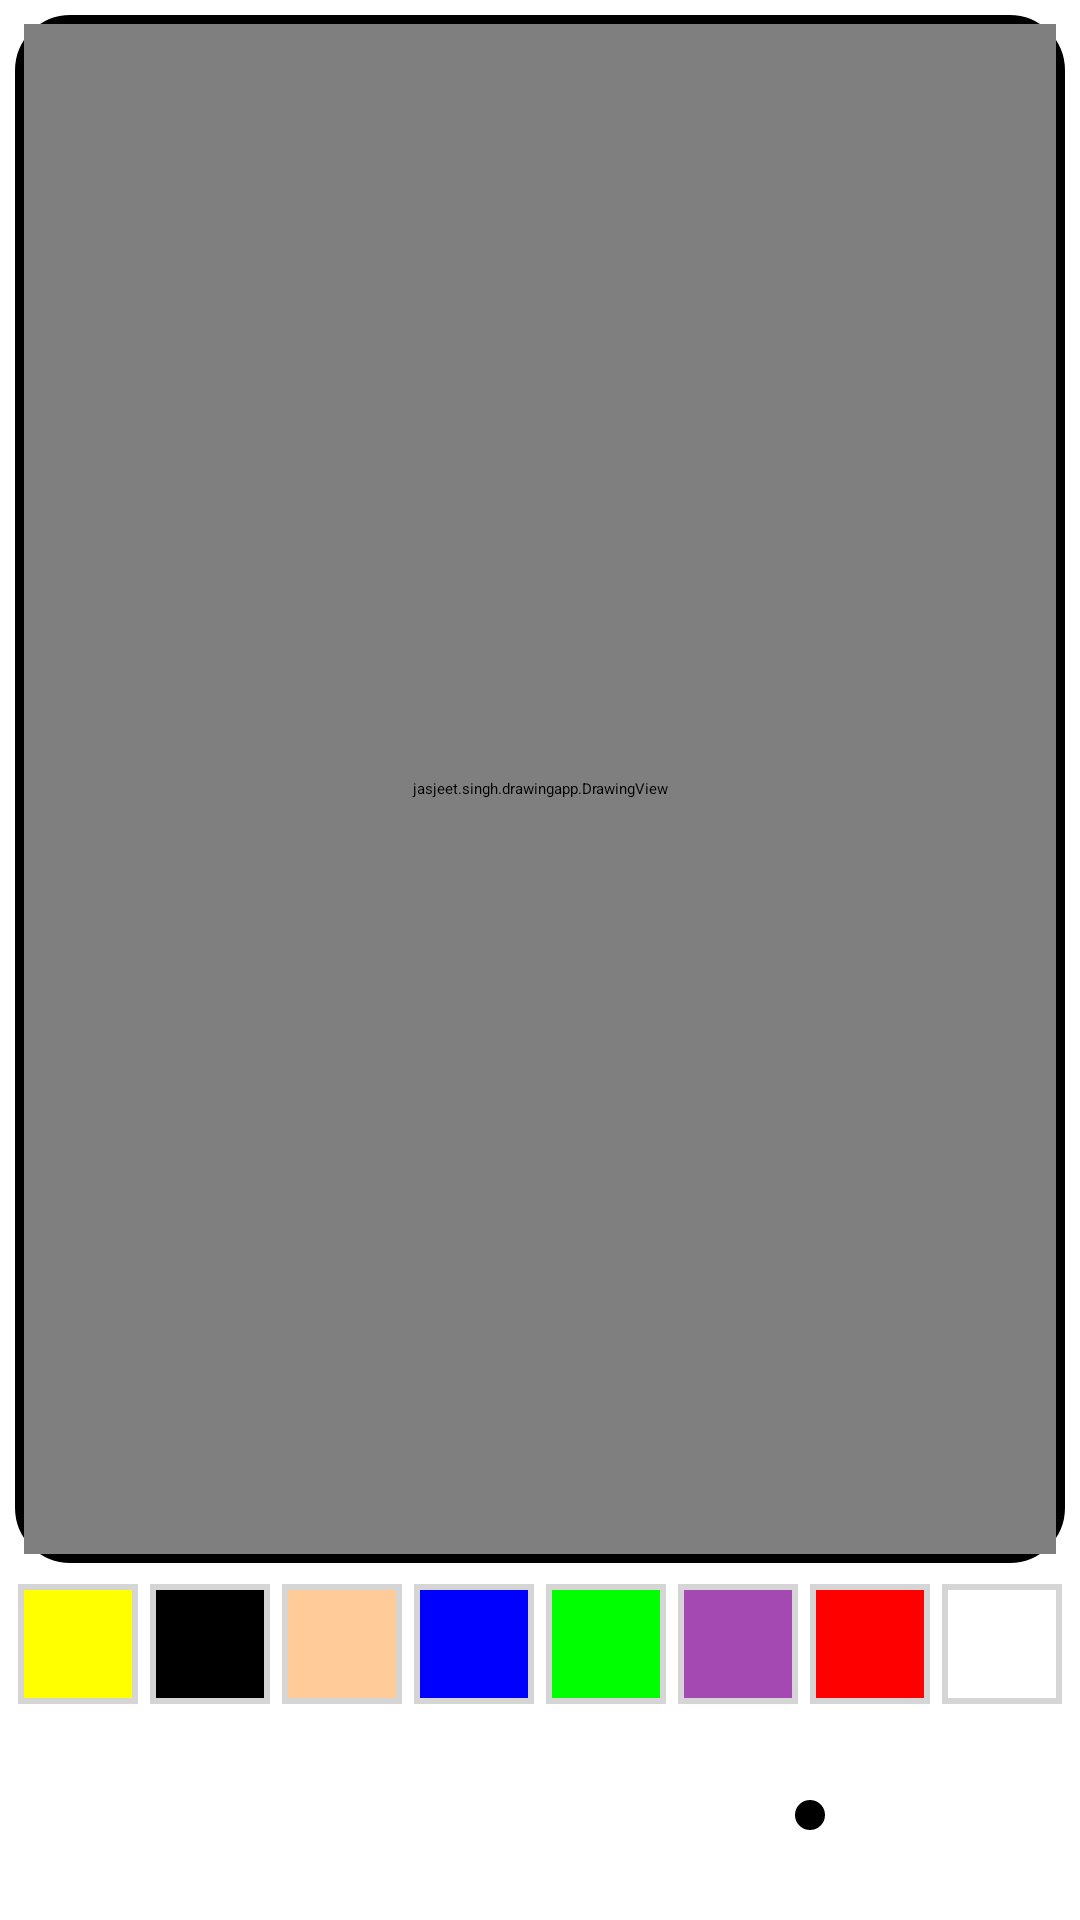

Reconstruct the res/layout file that produces this screen, plus the resources it refers to.
<!-- AndroidManifest.xml: application theme Theme.DrawingApp -->
<!-- res/layout/activity_main.xml -->
<?xml version="1.0" encoding="utf-8"?>
<androidx.constraintlayout.widget.ConstraintLayout xmlns:android="http://schemas.android.com/apk/res/android"
    xmlns:app="http://schemas.android.com/apk/res-auto"
    xmlns:tools="http://schemas.android.com/tools"
    android:layout_width="match_parent"
    android:layout_height="match_parent"
    android:background="@color/white"
    tools:context=".MainActivity">

    <FrameLayout
        android:id="@+id/fl_drawing_view_container"
        android:layout_width="0dp"
        android:layout_height="0dp"
        android:layout_margin="5dp"
        app:layout_constraintLeft_toLeftOf="parent"
        app:layout_constraintRight_toRightOf="parent"
        app:layout_constraintTop_toTopOf="parent"
        app:layout_constraintBottom_toTopOf="@id/ll_paint_colors"
        >

        <ImageView
            android:id="@+id/iv_drawingView_outline"
            android:layout_width="match_parent"
            android:layout_height="match_parent"
            android:src="@drawable/drawing_view_outline"
            />

        <com.google.android.material.imageview.ShapeableImageView
            android:id="@+id/siv_background"
            android:layout_width="match_parent"
            android:layout_height="match_parent"
            android:src="@color/white"
            android:layout_margin="3dp"
            android:scaleType="fitXY"
            app:shapeAppearanceOverlay="@style/roundedCorners"
            />

        <jasjeet.singh.drawingapp.DrawingView
            android:id="@+id/drawingView"
            android:layout_width="match_parent"
            android:layout_height="match_parent"
            android:layout_margin="3dp"
            android:background="@drawable/drawing_view_front" />

    </FrameLayout>

    <LinearLayout
        android:id="@+id/ll_paint_colors"
        android:layout_width="match_parent"
        android:layout_height="wrap_content"
        android:orientation="horizontal"
        android:gravity="center"
        app:layout_constraintLeft_toLeftOf="parent"
        app:layout_constraintRight_toRightOf="parent"
        app:layout_constraintTop_toBottomOf="@id/fl_drawing_view_container"
        app:layout_constraintBottom_toTopOf="@id/ll_draw_functions"
        >

        <ImageButton
            android:layout_width="40dp"
            android:layout_height="40dp"
            android:layout_margin="2dp"
            android:src="@drawable/pallet_normal"
            android:tag="@color/yellow"
            android:background="@color/yellow"
            android:onClick="paintClicked"
            tools:ignore="UsingOnClickInXml"
            />
        <ImageButton
            android:layout_width="40dp"
            android:layout_height="40dp"
            android:layout_margin="2dp"
            android:src="@drawable/pallet_normal"
            android:tag="@color/black"
            android:background="@color/black"
            android:onClick="paintClicked"
            tools:ignore="UsingOnClickInXml"
            />
        <ImageButton
            android:layout_width="40dp"
            android:layout_height="40dp"
            android:layout_margin="2dp"
            android:src="@drawable/pallet_normal"
            android:tag="@color/skin"
            android:background="@color/skin"
            android:onClick="paintClicked"
            tools:ignore="UsingOnClickInXml"
            />
        <ImageButton
            android:layout_width="40dp"
            android:layout_height="40dp"
            android:layout_margin="2dp"
            android:src="@drawable/pallet_normal"
            android:tag="@color/blue"
            android:background="@color/blue"
            android:onClick="paintClicked"
            tools:ignore="UsingOnClickInXml"
            />
        <ImageButton
            android:layout_width="40dp"
            android:layout_height="40dp"
            android:layout_margin="2dp"
            android:src="@drawable/pallet_normal"
            android:tag="@color/green"
            android:background="@color/green"
            android:onClick="paintClicked"
            tools:ignore="UsingOnClickInXml"
            />
        <ImageButton
            android:layout_width="40dp"
            android:layout_height="40dp"
            android:layout_margin="2dp"
            android:src="@drawable/pallet_normal"
            android:tag="@color/random"
            android:background="@color/random"
            android:onClick="paintClicked"
            tools:ignore="UsingOnClickInXml"
            />
        <ImageButton
            android:layout_width="40dp"
            android:layout_height="40dp"
            android:layout_margin="2dp"
            android:src="@drawable/pallet_normal"
            android:tag="@color/red"
            android:background="@color/red"
            android:onClick="paintClicked"
            tools:ignore="UsingOnClickInXml"
            />
        <ImageButton
            android:layout_width="40dp"
            android:layout_height="40dp"
            android:layout_margin="2dp"
            android:src="@drawable/pallet_normal"
            android:tag="@color/white"
            android:background="@color/white"
            android:onClick="paintClicked"
            tools:ignore="UsingOnClickInXml"
            />

    </LinearLayout>

    <androidx.coordinatorlayout.widget.CoordinatorLayout
        android:id="@+id/ll_draw_functions"
        android:layout_width="0dp"
        android:layout_height="70dp"
        app:layout_constraintBottom_toBottomOf="parent"
        app:layout_constraintLeft_toLeftOf="parent"
        app:layout_constraintRight_toRightOf="parent"
        app:layout_constraintTop_toBottomOf="@id/ll_paint_colors">

        <LinearLayout
            android:layout_width="match_parent"
            android:layout_height="match_parent"
            android:gravity="center"
            android:orientation="horizontal">

            <ImageButton
                android:id="@+id/ib_save"
                android:layout_width="60dp"
                android:layout_height="60dp"
                android:backgroundTint="@color/btnBackground"
                android:scaleType="fitXY"
                android:src="@drawable/save"
                />

            <ImageButton
                android:id="@+id/ib_gallery"
                android:layout_width="60dp"
                android:layout_height="60dp"
                android:backgroundTint="@color/btnBackground"
                android:scaleType="centerCrop"
                android:src="@drawable/gallery" />

            <ImageButton
                android:id="@+id/ib_undo"
                android:layout_width="60dp"
                android:layout_height="60dp"
                android:backgroundTint="@color/btnBackground"
                android:scaleType="centerCrop"
                android:src="@drawable/undo" />

            <ImageButton
                android:id="@+id/ib_BrushSize"
                android:layout_width="60dp"
                android:layout_height="60dp"
                android:backgroundTint="@color/btnBackground"
                android:scaleType="center"
                android:src="@drawable/small" />

        </LinearLayout>

    </androidx.coordinatorlayout.widget.CoordinatorLayout>

</androidx.constraintlayout.widget.ConstraintLayout>
<!-- resources referenced by this layout -->
<resources>
  <color name="black">#FF000000</color>
  <color name="blue">#0000ff</color>
  <color name="btnBackground">#D5D5D5</color>
  <color name="green">#00ff00</color>
  <color name="random">#A349B1</color>
  <color name="red">#ff0000</color>
  <color name="skin">#ffcc99</color>
  <color name="white">#FFFFFFFF</color>
  <color name="yellow">#ffff00</color>
  <!-- drawable drawing_view_front (drawable) -->
  <?xml version="1.0" encoding="utf-8"?>
  <shape xmlns:android="http://schemas.android.com/apk/res/android">
      <corners
          android:radius="15dp"/>
      <solid
          android:color="#30FFFFFF"/>
  </shape>
  <!-- drawable drawing_view_outline (drawable) -->
  <?xml version="1.0" encoding="utf-8"?>
  <shape xmlns:android="http://schemas.android.com/apk/res/android">
      <stroke
          android:color="@color/black"
          android:width="3dp"/>
      <corners
          android:radius="17dp"/>
  
  </shape>
  <!-- drawable pallet_normal (drawable) -->
  <?xml version="1.0" encoding="utf-8"?>
  <layer-list xmlns:android="http://schemas.android.com/apk/res/android">
      <item>
          <shape
              android:shape="rectangle"
              >
              <stroke
                  android:width="2dp"
                  android:color="@color/btnBackground"
                  />
              <padding android:bottom="0dp"
                  android:top="0dp"
                  android:right="0dp"
                  android:left="0dp"
                  />
          </shape>
      </item>
  
      <item>
          <shape>
              <stroke
                  android:width="2dp"
                  android:color="@color/btnBackground"
                  />
          </shape>
      </item>
  
  </layer-list>
  <!-- drawable small (drawable) -->
  <?xml version="1.0" encoding="utf-8"?>
  <shape xmlns:android="http://schemas.android.com/apk/res/android"
      android:shape="oval"
      android:dither="true"
      >
      <size
          android:width="10dp"
          android:height="10dp"/>
      <solid android:color="@color/black"/>
  
  </shape>
  <style name="roundedCorners">
          <item name="cornerSize">15dp</item>
      </style>
  <style name="Theme.DrawingApp" parent="Theme.MaterialComponents.DayNight.NoActionBar">
          
          <item name="colorPrimary">@color/black</item>
          <item name="colorPrimaryVariant">@color/purple_700</item>
          <item name="colorOnPrimary">#151515</item>
          
          <item name="colorSecondary">@color/teal_200</item>
          <item name="colorSecondaryVariant">@color/teal_200</item>
          <item name="colorOnSecondary">@color/black</item>
          
          <item name="android:statusBarColor">?attr/colorOnPrimary</item>
          
          <item name="android:windowFullscreen">true</item>
      </style>
  <color name="purple_700">#FF3700B3</color>
  <color name="teal_200">#FF03DAC5</color>
</resources>
